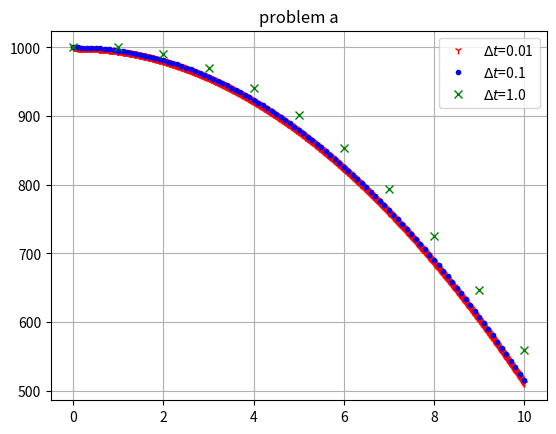

Source code (Python):
# -*- coding: utf-8 -*-
"""
Created on Fri May  8 17:27:43 2020

[redacted]
"""
import numpy as np
import matplotlib.pyplot as plt

# symbols and colors for plot
smbl=['1','.','x','1','2','3','4','_','^','>','<','|']
clr=['r','b','g','m','orange','coral','limegreen',
     'purple', 'brown', 'tan', 'gold', 'grey']

def F1(t):
    dydt = -9.8*t
    return dydt

# problem a---------------------------
y0 = 1000    #initial condition
t0 = 0       #inital time
tf = 10      #final time

dt = np.array([.01, .1, 1.0])
ndt = dt.size

plt.figure(1)
#loop for dt
for i in range(ndt):
    nt = int((tf-t0)/dt[i]) + 1
    t = np.linspace(t0, tf, num=nt)
    y = np.zeros(nt)
    y[0] = y0
    
    #forward euler algorithm
    for k in range(nt - 1):
        y[k+1] = y[k] + dt[i]*F1(t[k])
    
    plt.plot(t,y,smbl[i],color=clr[i], label='$\Delta t$={}'.format(dt[i]))

plt.title('problem a')
plt.grid()
plt.legend()